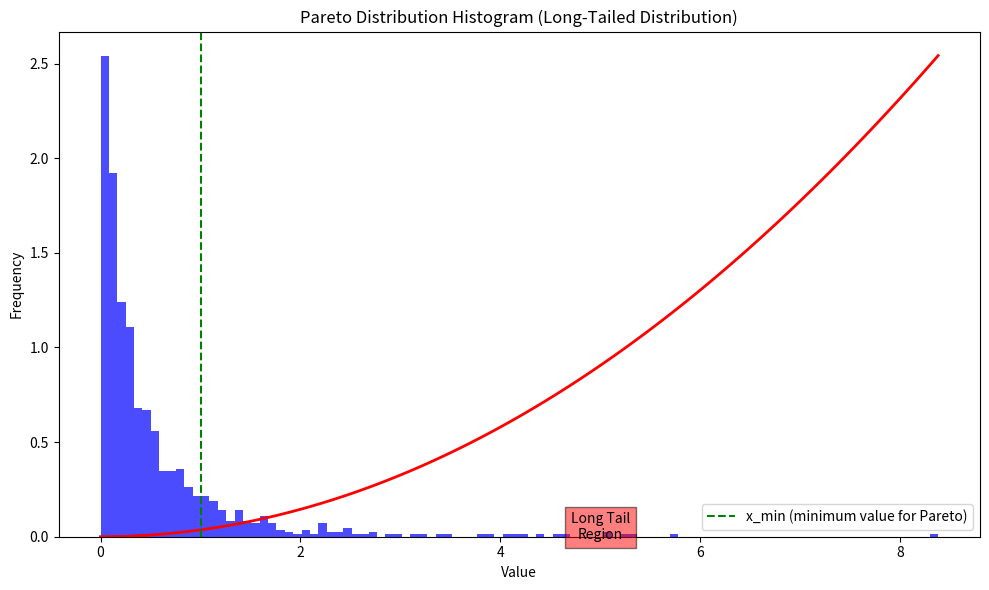

This chart was generated by the following Python code:
'''
Tail:
    The long narrow portion of a frequency distribution, 
    where relatively extreme values occur at low frequency.

Skew:
    Where one tail of a distribution is longer than the other.

Implications in Data Analysis
1) Outliers: 
    Long-tailed distributions often imply the presence of significant outliers.

2) Predictive Modeling: 
    When modeling data with long tails, traditional methods that assume a 
    normal distribution (like least squares regression) may not be appropriate.
'''
import numpy as np
import matplotlib.pyplot as plt

# Generate a sample from a Pareto distribution
alpha = 3.0 # Shape parameter
size = 1000 # Sample size
samples = np.random.pareto(alpha, size)

# Create a histogram of the sample
plt.figure(figsize=(10, 6))
count, bins, ignored = plt.hist(samples, 100, density=True, alpha=0.7, color='blue')

# Fit a line to the histogram to show the long tail
fit = alpha * size * (bins**(alpha-1)) / (bins**alpha).sum()
plt.plot(bins, max(count)*fit/max(fit), linewidth=2, color='red')

# Annotations
plt.title("Pareto Distribution Histogram (Long-Tailed Distribution)")
plt.xlabel("Value")
plt.ylabel("Frequency")
plt.text(5, 0.05, 'Long Tail\nRegion', horizontalalignment='center', verticalalignment='center',
         bbox=dict(facecolor='red', alpha=0.5))
plt.axvline(x=1, linestyle='--', color='green', label='x_min (minimum value for Pareto)')
plt.legend()
plt.tight_layout()
# Show the plot
plt.show()


'''
* The x-axis represents the values of the distribution.
* The y-axis shows the frequency of these values.
* The red line is a fit to the histogram, highlighting the long-tail characteristic.
* The green dashed line represents the minimum value (x_min) for the Pareto distribution, 
    beyond which the long-tail behavior is observed.
* The area labeled 'Long Tail Region' indicates where the tail of the distribution extends, 
    demonstrating that values far from the mean are more frequent than they would be in a 
    short-tailed distribution (like a normal distribution).
'''